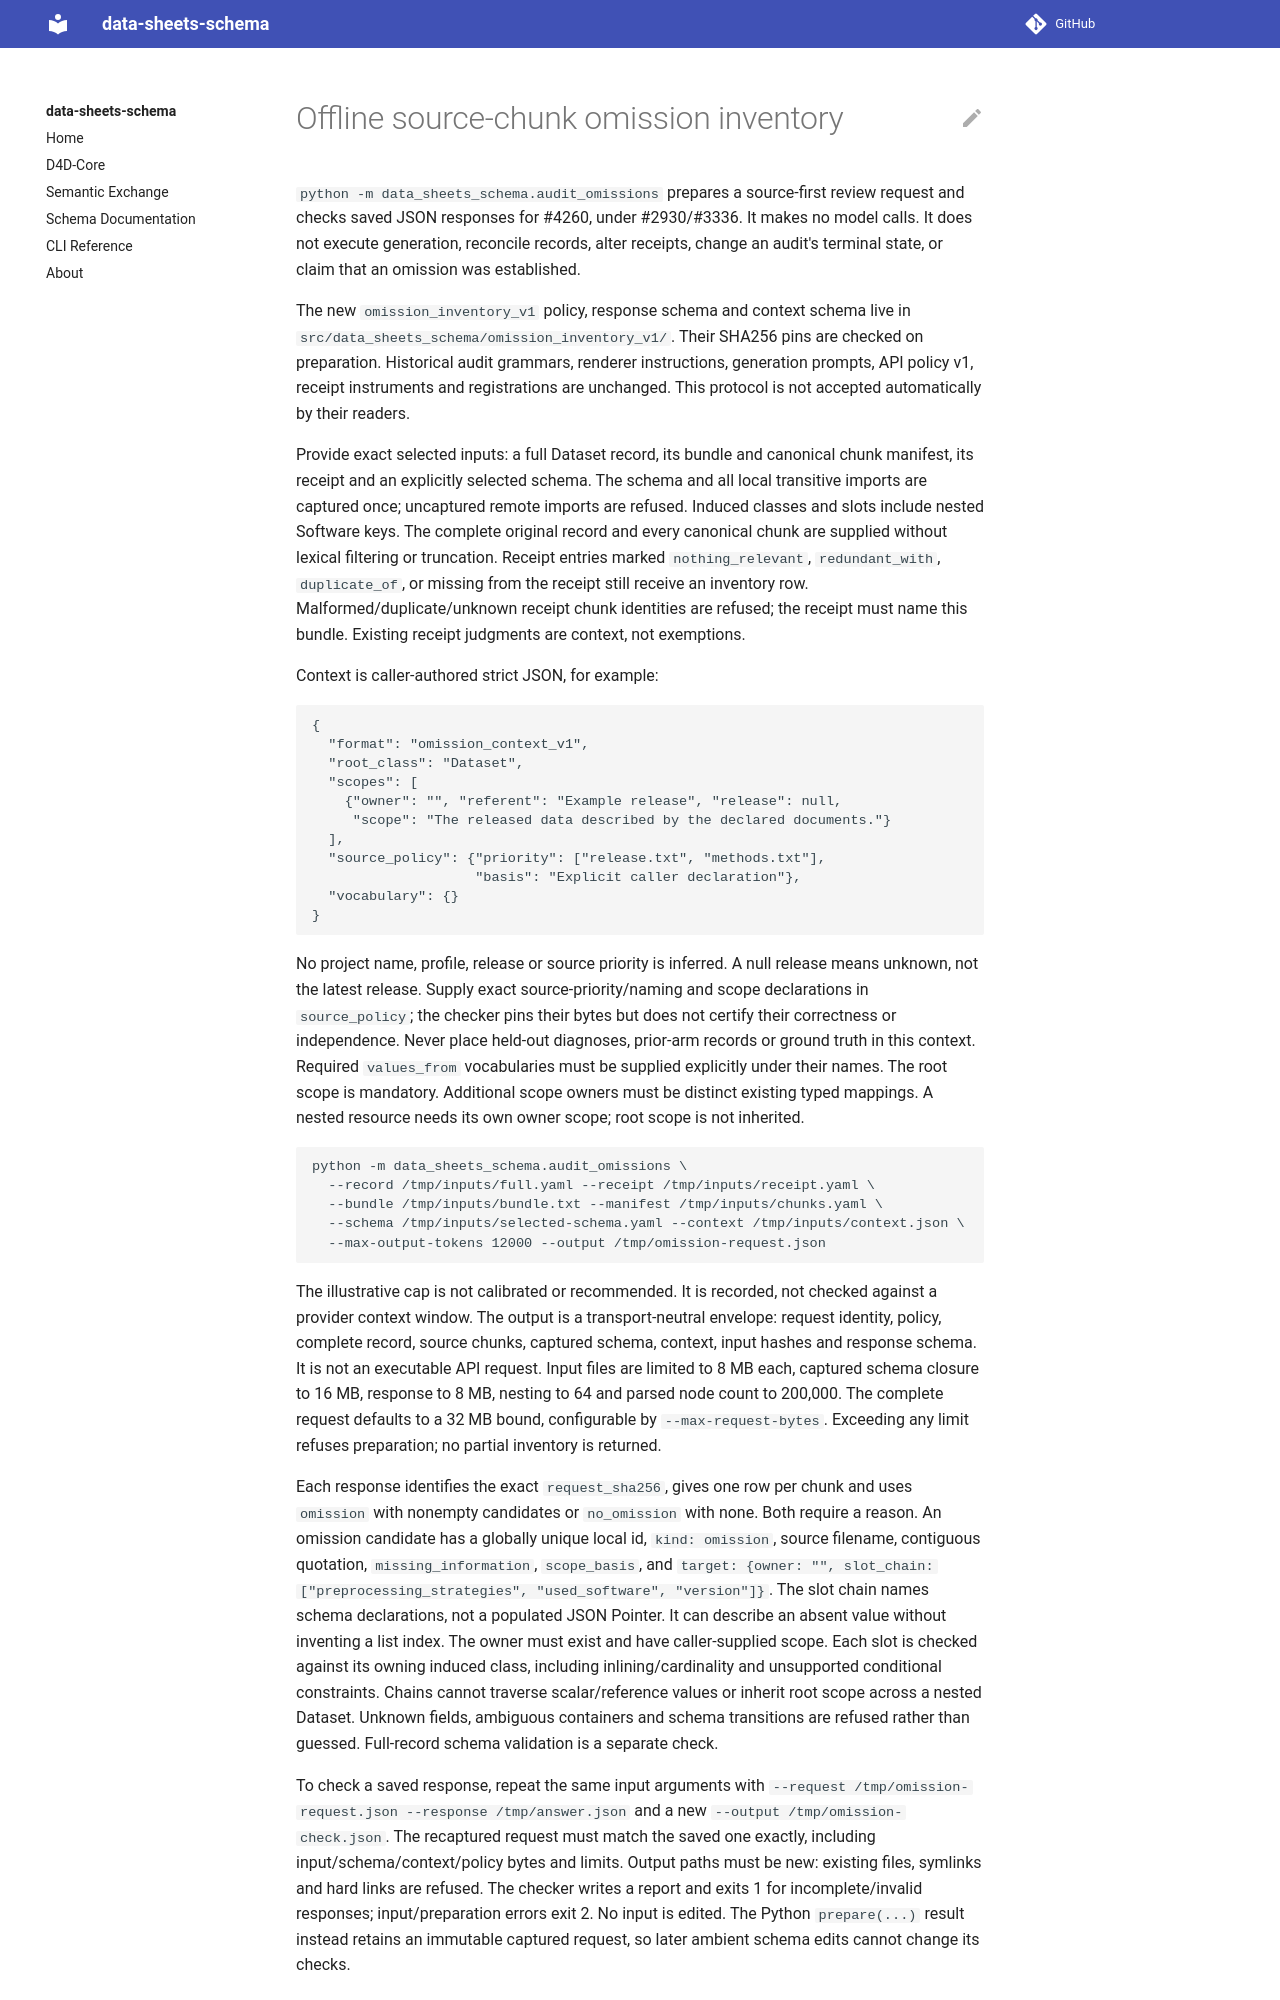

repository: bridge2ai/data-sheets-schema · page: omission-inventory-v1/index.html · generator: mkdocs

# Offline source-chunk omission inventory

`python -m data_sheets_schema.audit_omissions` prepares a source-first review
request and checks saved JSON responses for #4260, under #2930/#3336. It makes no
model calls. It does not execute generation, reconcile records, alter receipts,
change an audit's terminal state, or claim that an omission was established.

The new `omission_inventory_v1` policy, response schema and context schema live
in `src/data_sheets_schema/omission_inventory_v1/`. Their SHA256 pins are checked
on preparation. Historical audit grammars, renderer instructions, generation
prompts, API policy v1, receipt instruments and registrations are unchanged.
This protocol is not accepted automatically by their readers.

Provide exact selected inputs: a full Dataset record, its bundle and canonical
chunk manifest, its receipt and an explicitly selected schema. The schema and
all local transitive imports are captured once; uncaptured remote imports are
refused. Induced classes and slots include nested Software keys. The complete
original record and every canonical chunk are supplied without lexical filtering
or truncation. Receipt entries marked `nothing_relevant`, `redundant_with`,
`duplicate_of`, or missing from the receipt still receive an inventory row.
Malformed/duplicate/unknown receipt chunk identities are refused; the receipt
must name this bundle. Existing receipt judgments are context, not exemptions.

Context is caller-authored strict JSON, for example:

```json
{
  "format": "omission_context_v1",
  "root_class": "Dataset",
  "scopes": [
    {"owner": "", "referent": "Example release", "release": null,
     "scope": "The released data described by the declared documents."}
  ],
  "source_policy": {"priority": ["release.txt", "methods.txt"],
                    "basis": "Explicit caller declaration"},
  "vocabulary": {}
}
```

No project name, profile, release or source priority is inferred. A null release
means unknown, not the latest release. Supply exact source-priority/naming and
scope declarations in `source_policy`; the checker pins their bytes but does not
certify their correctness or independence. Never place held-out diagnoses,
prior-arm records or ground truth in this context. Required `values_from`
vocabularies must be supplied explicitly under their names. The root scope is
mandatory. Additional scope owners must be distinct existing typed mappings.
A nested resource needs its own owner scope; root scope is not inherited.

```bash
python -m data_sheets_schema.audit_omissions \
  --record /tmp/inputs/full.yaml --receipt /tmp/inputs/receipt.yaml \
  --bundle /tmp/inputs/bundle.txt --manifest /tmp/inputs/chunks.yaml \
  --schema /tmp/inputs/selected-schema.yaml --context /tmp/inputs/context.json \
  --max-output-tokens 12000 --output /tmp/omission-request.json
```

The illustrative cap is not calibrated or recommended. It is recorded, not
checked against a provider context window. The output is a transport-neutral
envelope: request identity, policy, complete record, source chunks, captured
schema, context, input hashes and response schema. It is not an executable API
request. Input files are limited to 8 MB each, captured schema closure to 16 MB,
response to 8 MB, nesting to 64 and parsed node count to 200,000. The complete
request defaults to a 32 MB bound, configurable by `--max-request-bytes`.
Exceeding any limit refuses preparation; no partial inventory is returned.

Each response identifies the exact `request_sha256`, gives one row per chunk and
uses `omission` with nonempty candidates or `no_omission` with none. Both require
a reason. An omission candidate has a globally unique local id, `kind: omission`,
source filename, contiguous quotation, `missing_information`, `scope_basis`, and
`target: {owner: "", slot_chain: ["preprocessing_strategies", "used_software",
"version"]}`. The slot chain names schema declarations, not a populated JSON
Pointer. It can describe an absent value without inventing a list index. The
owner must exist and have caller-supplied scope. Each slot is checked against its
owning induced class, including inlining/cardinality and unsupported conditional
constraints. Chains cannot traverse scalar/reference values or inherit root
scope across a nested Dataset. Unknown fields, ambiguous containers and schema
transitions are refused rather than guessed. Full-record schema validation is
a separate check.

To check a saved response, repeat the same input arguments with
`--request /tmp/omission-request.json --response /tmp/answer.json` and a new
`--output /tmp/omission-check.json`. The recaptured request must match the saved
one exactly, including input/schema/context/policy bytes and limits. Output paths
must be new: existing files, symlinks and hard links are refused. The checker
writes a report and exits 1 for incomplete/invalid responses; input/preparation
errors exit 2. No input is edited. The Python `prepare(...)` result instead
retains an immutable captured request, so later ambient schema edits cannot
change its checks.
